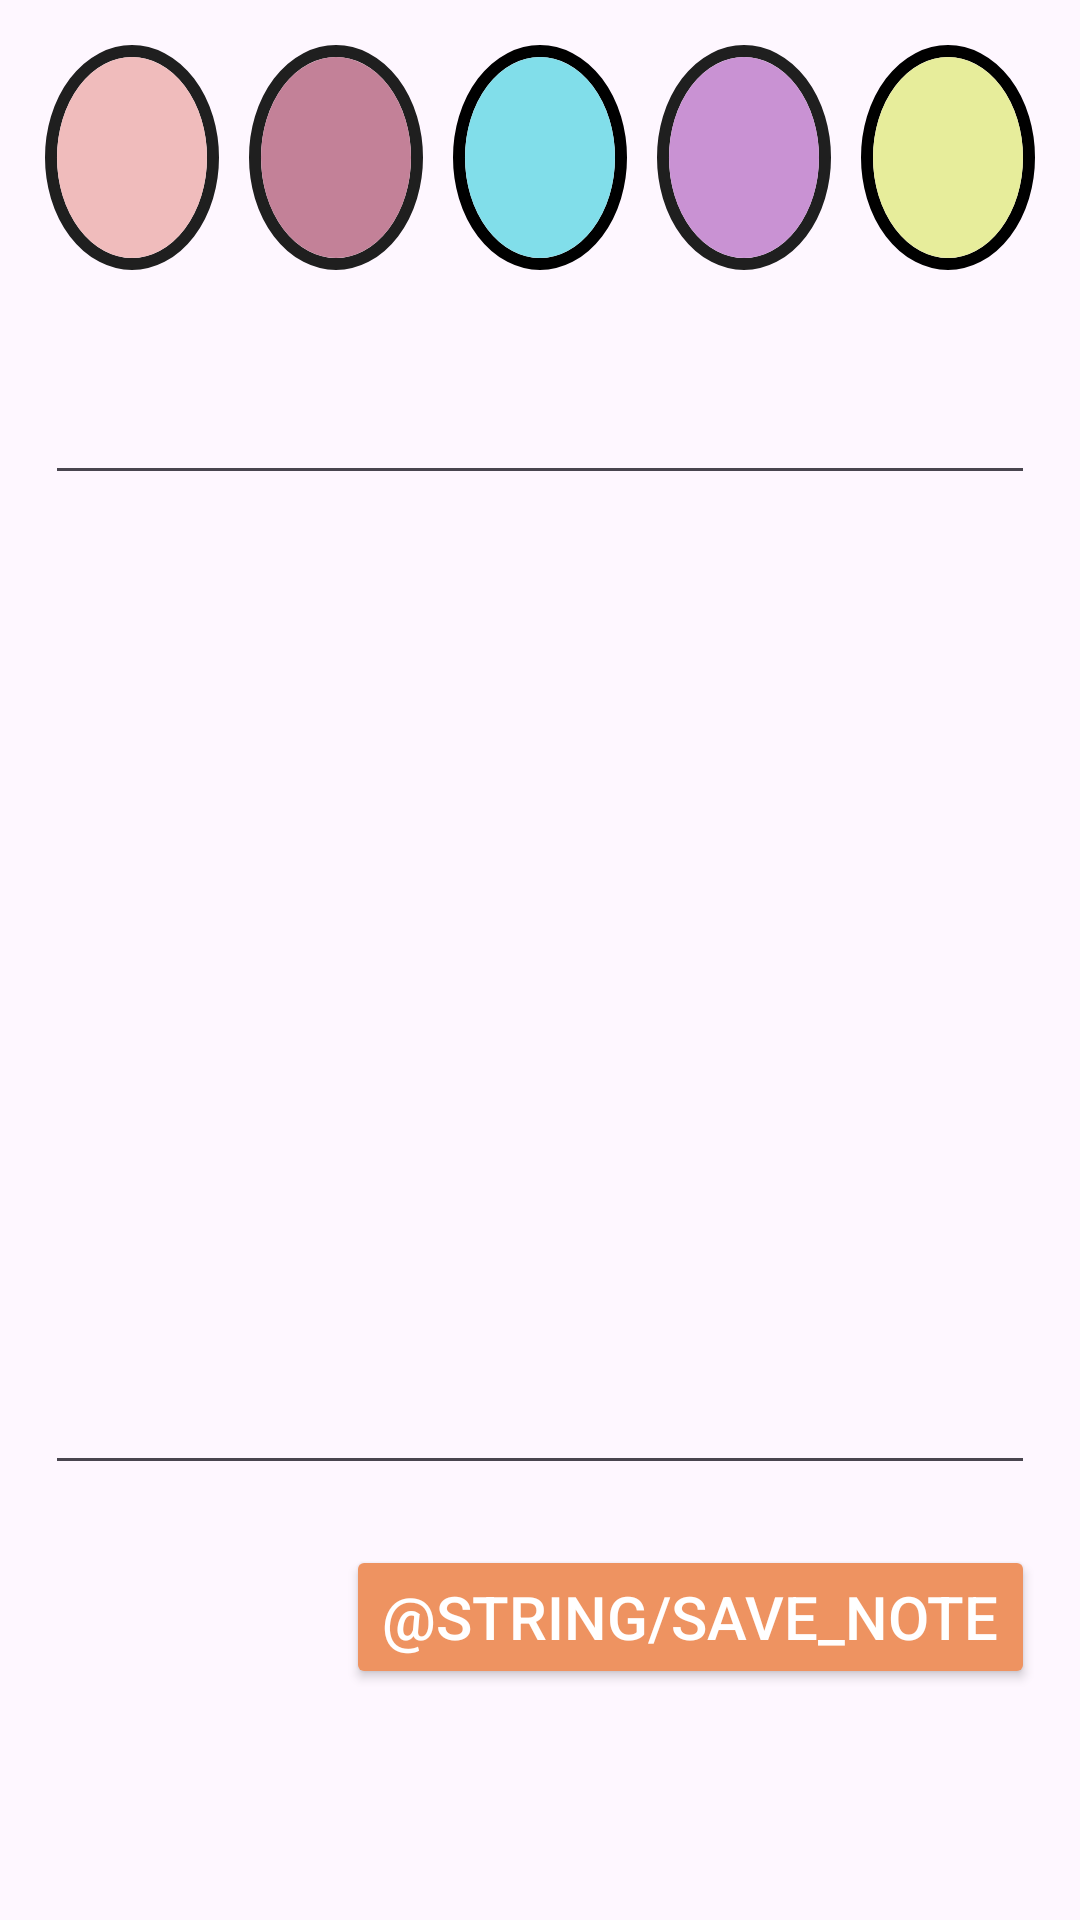

Here is an Android app screen rendered from its layout file. Give the layout XML and the strings, colors and styles it references.
<!-- AndroidManifest.xml: application theme Theme.NotesApp -->
<!-- res/layout/activity_note_detail.xml -->
<?xml version="1.0" encoding="utf-8"?>
<androidx.constraintlayout.widget.ConstraintLayout xmlns:android="http://schemas.android.com/apk/res/android"
    xmlns:app="http://schemas.android.com/apk/res-auto"
    xmlns:tools="http://schemas.android.com/tools"
    android:id="@+id/layoutDetail"
    android:layout_width="match_parent"
    android:layout_height="match_parent"
    tools:context=".ui.detail.NoteDetailActivity">

    <LinearLayout
        android:id="@+id/linearColors"
        android:layout_width="match_parent"
        android:layout_height="75dp"
        android:layout_margin="15dp"
        android:orientation="horizontal"
        app:layout_constraintEnd_toEndOf="parent"
        app:layout_constraintStart_toStartOf="parent"
        app:layout_constraintTop_toTopOf="parent">

        <View
            android:id="@+id/view1"
            android:layout_width="0dp"
            android:layout_height="wrap_content"
            android:layout_marginEnd="10dp"
            android:layout_weight="1"
            android:background="@drawable/rounded_background_1" />

        <View
            android:id="@+id/view2"
            android:layout_width="0dp"
            android:layout_height="wrap_content"
            android:layout_marginEnd="10dp"
            android:layout_weight="1"
            android:background="@drawable/rounded_background_2" />

        <View
            android:id="@+id/view3"
            android:layout_width="0dp"
            android:layout_height="wrap_content"
            android:layout_marginEnd="10dp"
            android:layout_weight="1"
            android:background="@drawable/rounded_background_3" />

        <View
            android:id="@+id/view4"
            android:layout_width="0dp"
            android:layout_height="wrap_content"
            android:layout_marginEnd="10dp"
            android:layout_weight="1"
            android:background="@drawable/rounded_background_4" />

        <View
            android:id="@+id/view5"
            android:layout_width="0dp"
            android:layout_height="wrap_content"
            android:layout_weight="1"
            android:background="@drawable/rounded_background_5" />

    </LinearLayout>

    <EditText
        android:id="@+id/etTitle"
        android:layout_width="0dp"
        android:layout_height="55dp"
        android:layout_marginTop="20dp"
        android:autofillHints="name"
        android:gravity="left"
        android:inputType="text"
        android:labelFor="@id/etTitle"
        android:maxLength="50"
        android:maxLines="1"
        android:layout_marginHorizontal="15dp"
        app:layout_constraintEnd_toEndOf="parent"
        app:layout_constraintStart_toStartOf="parent"
        app:layout_constraintTop_toBottomOf="@+id/linearColors"
        tools:ignore="RtlHardcoded" />

    <EditText
        android:id="@+id/etDescription"
        android:layout_width="0dp"
        android:layout_height="300dp"
        android:layout_marginTop="30dp"
        android:autofillHints="name"
        android:gravity="left"
        android:inputType="textMultiLine"
        android:maxLines="10"
        android:layout_marginHorizontal="15dp"
        app:layout_constraintEnd_toEndOf="parent"
        app:layout_constraintStart_toStartOf="parent"
        app:layout_constraintTop_toBottomOf="@+id/etTitle"
        tools:ignore="RtlHardcoded" />

    <Button
        android:id="@+id/btnSaveNote"
        style="@style/button"
        android:layout_width="wrap_content"
        android:layout_height="wrap_content"
        android:layout_marginTop="20dp"
        android:layout_marginEnd="15dp"
        android:text="@string/save_note"
        app:layout_constraintEnd_toEndOf="parent"
        app:layout_constraintTop_toBottomOf="@+id/etDescription" />

</androidx.constraintlayout.widget.ConstraintLayout>
<!-- resources referenced by this layout -->
<resources>
  <!-- drawable rounded_background_1 (drawable) -->
  <?xml version="1.0" encoding="utf-8"?>
  <layer-list xmlns:android="http://schemas.android.com/apk/res/android">
      <item>
          <shape android:shape="oval">
              <solid android:color="@android:color/transparent" />
              <corners android:radius="80dp" />
              <stroke
                  android:width="4dp"
                  android:color="@color/primary" />
          </shape>
      </item>
  
      <item
          android:bottom="4dp"
          android:left="4dp"
          android:right="4dp"
          android:top="4dp">
          <shape android:shape="oval">
              <solid android:color="#F0BCBC" />
              <corners android:radius="80dp" />
          </shape>
      </item>
  </layer-list>
  <!-- drawable rounded_background_2 (drawable) -->
  <?xml version="1.0" encoding="utf-8"?>
  <layer-list xmlns:android="http://schemas.android.com/apk/res/android">
      <item>
          <shape android:shape="oval">
              <solid android:color="@android:color/transparent" />
              <corners android:radius="80dp" />
              <stroke
                  android:width="4dp"
                  android:color="@color/primary" />
          </shape>
      </item>
  
      <item
          android:bottom="4dp"
          android:left="4dp"
          android:right="4dp"
          android:top="4dp">
          <shape android:shape="oval">
              <solid android:color="#C38198" />
              <corners android:radius="80dp" />
          </shape>
      </item>
  </layer-list>
  <!-- drawable rounded_background_4 (drawable) -->
  <?xml version="1.0" encoding="utf-8"?>
  <layer-list xmlns:android="http://schemas.android.com/apk/res/android">
      <item>
          <shape android:shape="oval">
              <solid android:color="@android:color/transparent" />
              <corners android:radius="80dp" />
              <stroke
                  android:width="4dp"
                  android:color="@color/primary" />
          </shape>
      </item>
  
      <item
          android:bottom="4dp"
          android:left="4dp"
          android:right="4dp"
          android:top="4dp">
          <shape android:shape="oval">
              <solid android:color="#C992D3" />
              <corners android:radius="80dp" />
          </shape>
      </item>
  </layer-list>
  <!-- drawable rounded_background_5 (drawable) -->
  <?xml version="1.0" encoding="utf-8"?>
  <layer-list xmlns:android="http://schemas.android.com/apk/res/android">
      
      <item>
          <shape android:shape="oval">
              <solid android:color="@android:color/transparent" />
              <corners android:radius="80dp" />
              <stroke
                  android:width="4dp"
                  android:color="@color/black" />
          </shape>
      </item>
  
      
      <item
          android:bottom="4dp"
          android:left="4dp"
          android:right="4dp"
          android:top="4dp">
          <shape android:shape="oval">
              <solid android:color="#FFE7ED9B" />
              <corners android:radius="80dp" />
          </shape>
      </item>
  </layer-list>
  <style name="button">
          <item name="cornerRadius">40dp</item>
          <item name="android:textSize">20sp</item>
          <item name="backgroundTint">@color/secondary</item>
          <item name="android:textColor">@color/accent</item>
      </style>
  <style name="Theme.NotesApp" parent="Base.Theme.NotesApp" />
  <color name="primary">#1f1f1f</color>
  <color name="black">#FF000000</color>
  <color name="secondary">#ee9361</color>
  <color name="accent">#FFFFFFFF</color>
  <style name="Base.Theme.NotesApp" parent="Theme.Material3.DayNight.NoActionBar">
          <item name="android:statusBarColor">@color/secondary</item>
      </style>
</resources>
